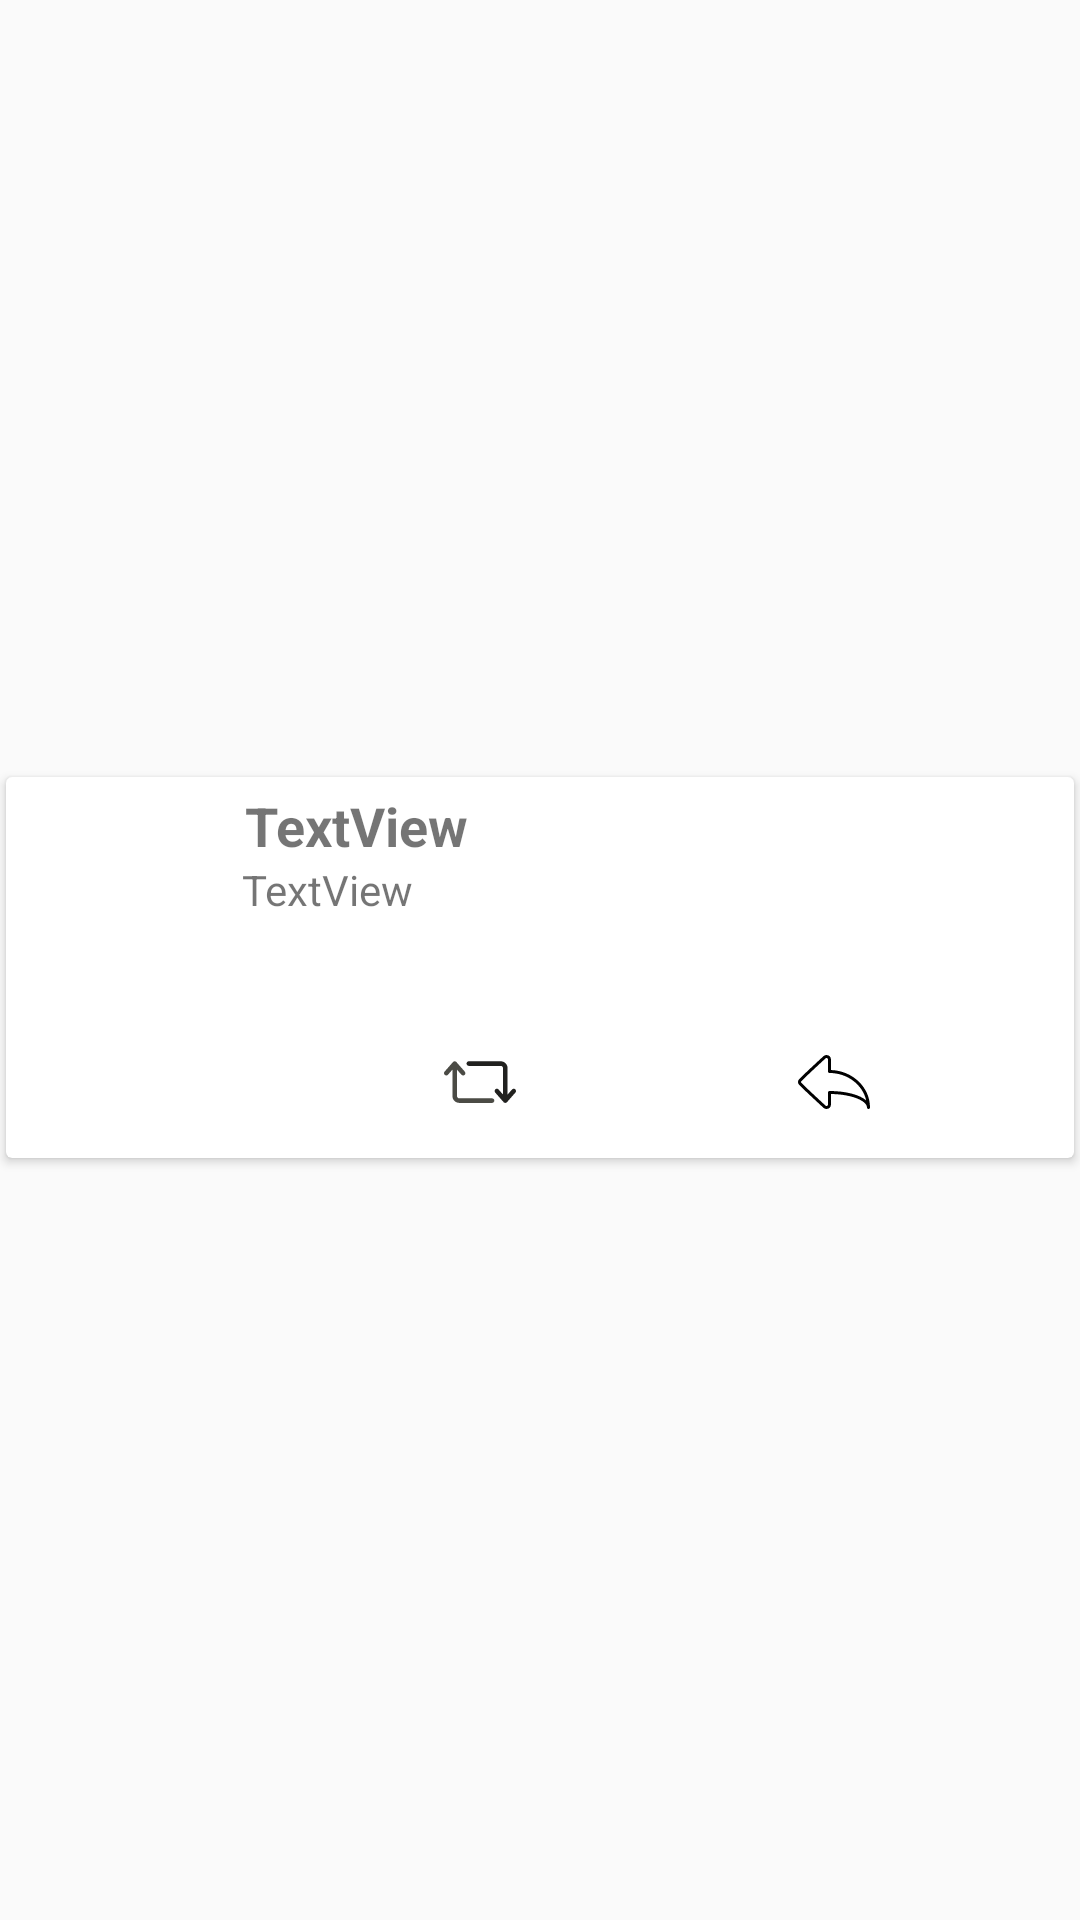

The Android layout XML behind this screen, and the referenced resources:
<!-- AndroidManifest.xml: application theme Theme.AppCompat.Light.NoActionBar -->
<!-- res/layout/tweet.xml -->
<LinearLayout xmlns:android="http://schemas.android.com/apk/res/android"
    xmlns:card_view="http://schemas.android.com/apk/res-auto"
    xmlns:tools="http://schemas.android.com/tools"
    android:layout_width="match_parent"
    android:layout_height="wrap_content"
    android:paddingTop="5dp">

    <android.support.v7.widget.CardView xmlns:card_view="http://schemas.android.com/apk/res-auto"
        android:id="@+id/card_view"
        android:layout_width="match_parent"
        android:layout_height="wrap_content"
        android:layout_gravity="center"
        android:layout_marginBottom="2dp"
        android:layout_marginEnd="2dp"
        android:layout_marginStart="2dp"
        android:layout_marginTop="2dp"
        card_view:cardCornerRadius="@dimen/cardview_default_radius"
        card_view:cardElevation="@dimen/cardview_default_elevation"
        card_view:layout_constraintBottom_toBottomOf="parent"
        card_view:layout_constraintEnd_toEndOf="parent"
        card_view:layout_constraintStart_toStartOf="parent"
        card_view:layout_constraintTop_toTopOf="parent">

        <android.support.constraint.ConstraintLayout
            android:layout_width="match_parent"
            android:layout_height="wrap_content">


            <Button
                android:id="@+id/btn_fav_tweet"
                style="@style/Base.Widget.AppCompat.Button.Borderless"
                android:layout_width="wrap_content"
                android:layout_height="35dp"
                android:layout_marginBottom="8dp"
                android:layout_marginLeft="16dp"
                android:layout_marginStart="16dp"
                android:layout_marginTop="8dp"
                android:drawableLeft="@drawable/like_1"
                android:elevation="4dp"
                card_view:layout_constraintBottom_toBottomOf="parent"
                card_view:layout_constraintLeft_toLeftOf="parent"
                card_view:layout_constraintStart_toStartOf="parent"
                card_view:layout_constraintTop_toBottomOf="@+id/tv_tweet_text"></Button>


            <Button
                android:id="@+id/btn_retweet"
                style="@style/Base.Widget.AppCompat.Button.Borderless"
                android:layout_width="wrap_content"
                android:layout_height="35dp"
                android:layout_marginTop="8dp"
                android:drawableStart="@drawable/ic_retweet"
                android:elevation="4dp"
                card_view:layout_constraintEnd_toStartOf="@+id/btn_reply"
                card_view:layout_constraintLeft_toLeftOf="parent"
                card_view:layout_constraintRight_toRightOf="parent"
                card_view:layout_constraintStart_toEndOf="@+id/btn_fav_tweet"
                card_view:layout_constraintTop_toBottomOf="@+id/tv_tweet_text"></Button>


            <Button
                android:id="@+id/btn_reply"
                style="@style/Base.Widget.AppCompat.Button.Borderless"
                android:layout_width="wrap_content"
                android:layout_height="35dp"
                android:layout_marginBottom="8dp"
                android:layout_marginRight="16dp"
                android:layout_marginTop="8dp"
                android:drawableLeft="@drawable/reply_tweet"
                android:elevation="4dp"
                card_view:layout_constraintBottom_toBottomOf="parent"
                card_view:layout_constraintRight_toRightOf="parent"
                card_view:layout_constraintTop_toBottomOf="@+id/tv_tweet_text"></Button>

            <TextView
                android:id="@+id/tv_tweet_text"
                android:layout_width="0dp"
                android:layout_height="wrap_content"
                android:layout_marginEnd="16dp"
                android:layout_marginStart="16dp"
                android:layout_marginTop="8dp"
                card_view:layout_constraintEnd_toEndOf="parent"
                card_view:layout_constraintHorizontal_bias="0.422"
                card_view:layout_constraintStart_toStartOf="parent"
                card_view:layout_constraintTop_toBottomOf="@+id/tv_user_name">

            </TextView>

            <ImageView
                android:id="@+id/iv_user_avatar"
                android:layout_width="50dp"
                android:layout_height="45dp"
                android:layout_marginLeft="16dp"
                android:layout_marginStart="16dp"
                android:layout_marginTop="4dp"
                card_view:layout_constraintLeft_toLeftOf="parent"
                card_view:layout_constraintStart_toStartOf="parent"
                card_view:layout_constraintTop_toTopOf="parent" />

            <TextView
                android:id="@+id/tv_user_screen_name"
                android:layout_width="263dp"
                android:layout_height="21dp"
                android:layout_marginEnd="8dp"
                android:layout_marginStart="8dp"
                android:layout_marginTop="4dp"
                android:text="TextView"
                android:textSize="18sp"
                android:textStyle="bold"
                card_view:layout_constraintEnd_toEndOf="parent"
                card_view:layout_constraintStart_toEndOf="@+id/iv_user_avatar"
                card_view:layout_constraintTop_toTopOf="parent" />

            <TextView
                android:id="@+id/tv_user_name"
                android:layout_width="265dp"
                android:layout_height="21dp"
                android:layout_marginEnd="8dp"
                android:layout_marginStart="8dp"
                android:layout_marginTop="3dp"
                android:text="TextView"
                card_view:layout_constraintEnd_toEndOf="parent"
                card_view:layout_constraintStart_toEndOf="@+id/iv_user_avatar"
                card_view:layout_constraintTop_toBottomOf="@+id/tv_user_screen_name" />

        </android.support.constraint.ConstraintLayout>

    </android.support.v7.widget.CardView>


</LinearLayout>
<!-- resources referenced by this layout -->
<resources>
  <!-- drawable ic_retweet: vector/xml drawable (drawable, 2417 chars, omitted) -->
  <!-- drawable reply_tweet (drawable) -->
  <?xml version="1.0" encoding="utf-8"?>
  <vector xmlns:android="http://schemas.android.com/apk/res/android"
      android:width="24dp"
      android:height="24dp"
      android:viewportWidth="512"
      android:viewportHeight="512">
  
      <path
          android:fillColor="#000000"
          android:pathData="M234.667,170.844V96c0-17.646-14.354-32-32-32c-7.938,0-15.604,3.042-21.542,8.563l-13.771,12.74 C122.042,127.229,46.188,197.396,7.375,236.323C2.625,241.115,0,248.094,0,256s2.625,14.885,7.375,19.688 c38.813,38.917,114.667,109.083,159.979,151.01l13.771,12.74c5.938,5.521,13.604,8.563,21.542,8.563c17.646,0,32-14.354,32-32 v-74.594c153.604,2.156,256,50.604,256,95.927c0,5.896,4.771,10.667,10.667,10.667c5.896,0,10.667-4.771,10.667-10.667 C512,293.594,388.563,176.052,234.667,170.844z M224,320c-5.896,0-10.667,4.771-10.667,10.667V416 c0,5.885-4.792,10.667-10.667,10.667c-3.25,0-5.625-1.563-7.042-2.875l-13.771-12.75C136.646,369.219,61,299.24,22.5,260.635 c-0.583-0.583-1.167-2.25-1.167-4.635s0.583-4.052,1.167-4.625C61,212.76,136.646,142.781,181.854,100.958l13.771-12.75 c1.417-1.313,3.792-2.875,7.042-2.875c5.875,0,10.667,4.781,10.667,10.667v85.333c0,5.896,4.771,10.667,10.667,10.667 c128.25,0,235.646,83.729,261,194.885C439.479,347.01,340.917,320,224,320z" />
  </vector>
</resources>
